Run: headless pygame with SDL's dummy video driver; simulated clock (each Clock.tick advances the game by its frame time, no real sleeping); random seed 0; keys injected as events and as key.get_pressed() state; mouse plan: one left click at the window centre at the start of phase 2, then a move to the lower-right quarter at the start of phase 3.
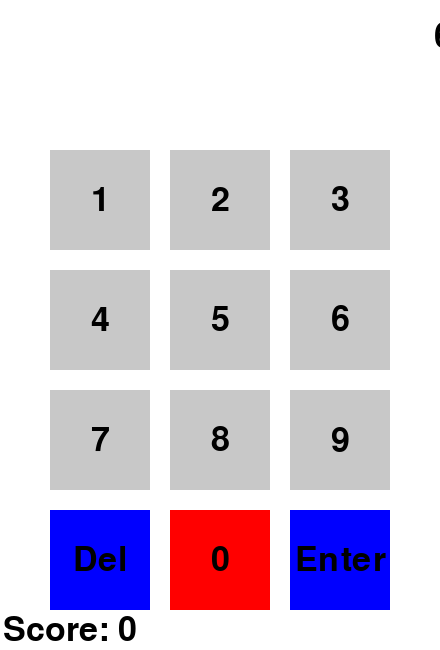
Frame 1 of 4 · flips 1–60 · no input
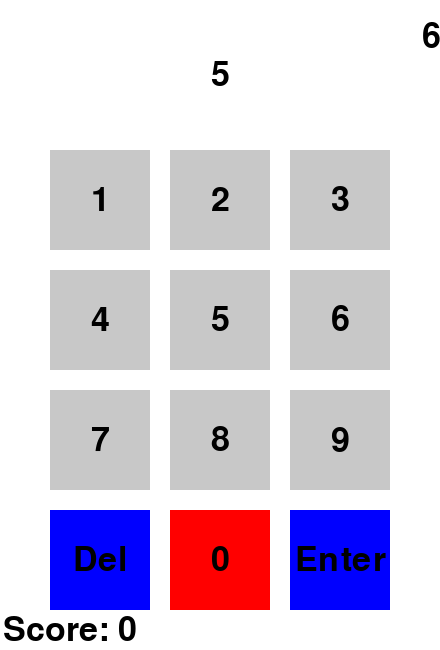
Frame 2 of 4 · flips 61–180 · clicked the window centre · tapped SPACE, RETURN · held RIGHT (→), D
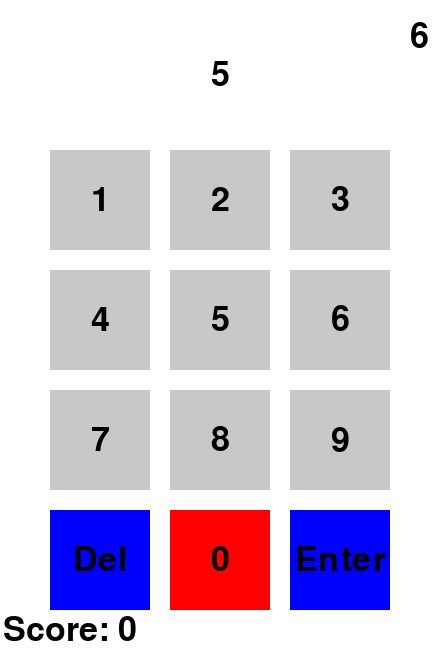
Frame 3 of 4 · flips 181–300 · moved the mouse to the lower-right quarter · held DOWN (↓), S
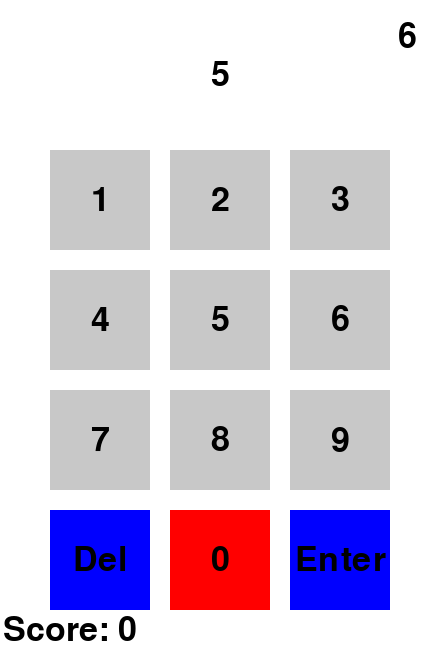
Frame 4 of 4 · flips 301–420 · held LEFT (←), A, UP (↑), W

The pygame program that drew these frames:

import pygame
import random
import time
import sys

pygame.init()

WHITE = (255, 255, 255)
BLACK = (0, 0, 0)
GRAY = (200, 200, 200)
RED = (255, 0, 0)
BLUE = (0, 0, 255)
GREEN = (0, 255, 0)

font = pygame.font.Font(None, 50)

class Button:
    def __init__(self, x, y, width, height, color, text, action=None):
        self.rect = pygame.Rect(x, y, width, height)
        self.color = color
        self.text = text
        self.action = action

    def draw(self, surface):
        pygame.draw.rect(surface, self.color, self.rect)
        draw_text(self.text, font, BLACK, surface, self.rect.centerx, self.rect.centery)

    def is_clicked(self, pos):
        return self.rect.collidepoint(pos)

def draw_text(text, font, color, surface, x, y):
    textobj = font.render(text, True, color)
    textrect = textobj.get_rect()
    textrect.center = (x, y)
    surface.blit(textobj, textrect)

class SlidingNumberDisplay:
    def __init__(self, screen, width, height, font):
        self.screen = screen
        self.width = width
        self.height = height
        self.font = font
        self.color = BLACK
        self.digits = 1
        self.number = str(random.randint(0, 9))
        self.x = self.width
        self.y = 20
        self.speed = 0.1

    def draw(self):
        text_surface = self.font.render(self.number, True, self.color)
        self.screen.blit(text_surface, (self.x, self.y))
        self.x -= self.speed

    def reset(self):
        self.number = str(random.randint(10**(self.digits), 10**(self.digits+1)-1))
        self.digits += 1
        self.x = self.width
        self.draw()
    
    def lost_round(self):
        self.digits = 0
        self.reset()
    
    def get_value(self):
        return self.number

class Score:
    def __init__(self, x, y, font):
        self.score = 0
        self.x = x
        self.y = y
        self.font = font

    def draw(self, surface):
        draw_text(f"Score: {self.score}", self.font, BLACK, surface, self.x, self.y)

    def increase(self):
        self.score += 1

    def reset(self):
        self.score = 0

class NumberPad:
    def __init__(self):
        self.screen_width = 440
        self.screen_height = 650
        self.screen = pygame.display.set_mode((self.screen_width, self.screen_height))
        pygame.display.set_caption("Number Pad")

        self.buttons = []
        self.create_buttons()

        self.sliding_number_display = SlidingNumberDisplay(self.screen, self.screen_width, self.screen_height, font)
        self.text_box = TextBox(50, 50, self.screen_width - 100, 50, font)

        self.score = Score(70, 630, font)

    def create_buttons(self):
        button_width = 100
        button_height = 100
        spacing = 20
        start_x = 50
        start_y = 150

        number = 1
        for row in range(3):
            for col in range(3):
                x = start_x + col * (button_width + spacing)
                y = start_y + row * (button_height + spacing)
                action = getattr(self, f'button_{number}_action')
                self.buttons.append(Button(x, y, button_width, button_height, GRAY, str(number), action))
                number += 1

        # Add the 0, Delete, and Enter buttons
        self.buttons.append(Button(start_x + button_width + spacing, start_y + 3 * (button_height + spacing), button_width, button_height, RED, "0", self.button_0_action))
        self.buttons.append(Button(start_x, start_y + 3 * (button_height + spacing), button_width, button_height, BLUE, "Del", self.button_del_action))
        self.buttons.append(Button(start_x + 2 * (button_width + spacing), start_y + 3 * (button_height + spacing), button_width, button_height, BLUE, "Enter", self.button_enter_action))

    def run(self):
        running = True
        while running:
            for event in pygame.event.get():
                if event.type == pygame.QUIT:
                    running = False
                elif event.type == pygame.MOUSEBUTTONDOWN:
                    mouse_pos = pygame.mouse.get_pos()
                    for button in self.buttons:
                        if button.is_clicked(mouse_pos):
                            if button.action:
                                button.action()

            self.screen.fill(WHITE)

            self.sliding_number_display.draw()

            for button in self.buttons:
                button.draw(self.screen)
            
            # Draw the text box
            self.text_box.draw(self.screen)

            # Draw the score
            self.score.draw(self.screen)

            pygame.display.flip()

        pygame.quit()
        sys.exit()

    def flash_screen(self, color, duration=0.2):
        original_surface = self.screen.copy()
        self.screen.fill(color)
        pygame.display.flip()
        time.sleep(duration)
        self.screen.blit(original_surface, (0, 0))
        pygame.display.flip()

    def update_text_box(self, text):
        self.text_box.update_text(text)
    
    def set_text(self, text):
        self.text_box.set_text(text)
    
    def get_text(self):
        return self.text_box.get_text()

    def button_1_action(self):
        self.update_text_box("1")

    def button_2_action(self):
        self.update_text_box("2")

    def button_3_action(self):
        self.update_text_box("3")

    def button_4_action(self):
        self.update_text_box("4")

    def button_5_action(self):
        self.update_text_box("5")

    def button_6_action(self):
        self.update_text_box("6")

    def button_7_action(self):
        self.update_text_box("7")

    def button_8_action(self):
        self.update_text_box("8")

    def button_9_action(self):
        self.update_text_box("9")

    def button_0_action(self):
        self.update_text_box("0")

    def button_del_action(self):
        current_text = self.get_text()
        if current_text:
            self.set_text(current_text[:-1])

    def button_enter_action(self):
        if self.get_text() != self.sliding_number_display.get_value():
            print("Incorrect")
            self.flash_screen(RED)
            self.set_text("")
            self.sliding_number_display.lost_round()
            self.score.reset()  
        else:
            print("Correct")
            self.flash_screen(GREEN)
            self.set_text("")
            self.sliding_number_display.reset()
            self.score.increase()

class TextBox:
    def __init__(self, x, y, width, height, font):
        self.rect = pygame.Rect(x, y, width, height)
        self.color = WHITE
        self.text = ""
        self.font = font

    def draw(self, surface):
        pygame.draw.rect(surface, self.color, self.rect, 2)
        draw_text(self.text, self.font, BLACK, surface, self.rect.centerx, self.rect.centery)

    def update_text(self, new_text):
        self.text = self.text + new_text
    
    def set_text(self, new_text):
        self.text = new_text

    def get_text(self):
        return self.text

if __name__ == "__main__":
    NumberPad().run()
